Labelled photos from "dataset_split", an image-classification folder in zabilaww/Kesegaran. The possible labels are: segar, tidak segar.

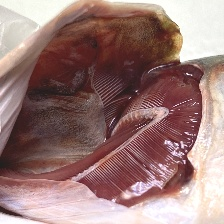
Label: segar

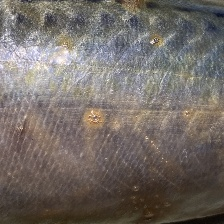
Label: tidak segar

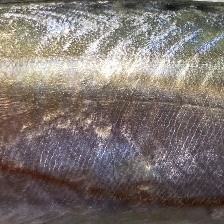
Label: segar

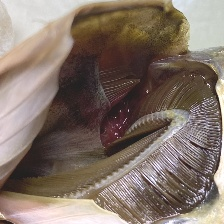
Label: tidak segar
